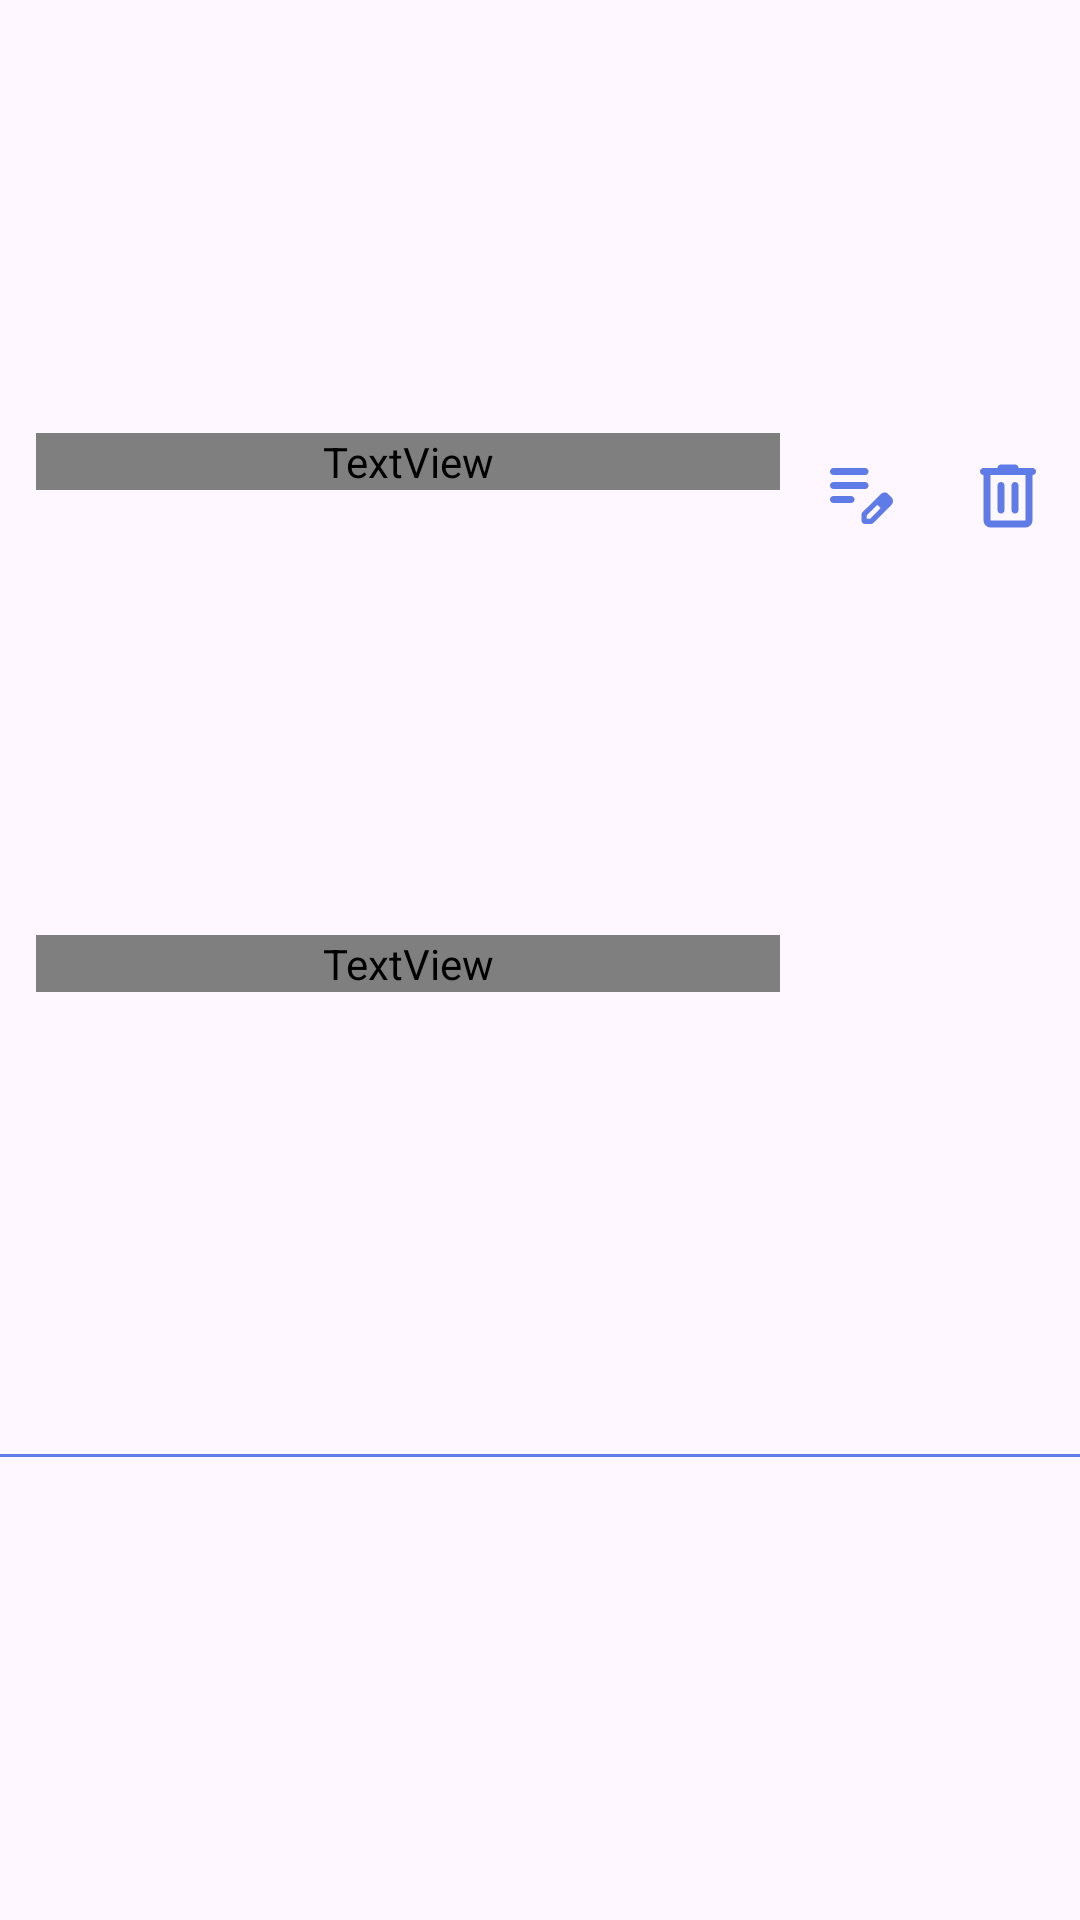

Produce the Android XML layout that renders to this screen, including the resource entries it uses.
<!-- AndroidManifest.xml: application theme Theme.Material3.DayNight -->
<!-- res/layout/layout_note_list.xml -->
<?xml version="1.0" encoding="utf-8"?>
<androidx.constraintlayout.widget.ConstraintLayout xmlns:android="http://schemas.android.com/apk/res/android"    xmlns:app="http://schemas.android.com/apk/res-auto"    xmlns:tools="http://schemas.android.com/tools"    android:id="@+id/cl_student_item"    android:layout_width="match_parent"    android:layout_height="wrap_content"    android:backgroundTint="?attr/colorControlNormal">    <TextView        android:id="@+id/tv_title"        android:layout_width="0dp"        android:layout_height="wrap_content"        android:layout_marginHorizontal="12dp"        android:ellipsize="end"        android:fontFamily="@font/nunito_sans_medium"        android:maxLines="1"        android:textSize="18sp"        android:textStyle="bold"        app:layout_constraintBottom_toTopOf="@+id/tv_date"        app:layout_constraintEnd_toStartOf="@+id/btn_edit"        app:layout_constraintStart_toStartOf="parent"        app:layout_constraintTop_toTopOf="parent"        tools:text="TextView" />    <TextView        android:id="@+id/tv_date"        android:layout_width="0dp"        android:layout_height="wrap_content"        android:layout_marginHorizontal="12dp"        android:layout_marginTop="4dp"        android:fontFamily="@font/nunito_sans"        android:textSize="14sp"        android:textStyle="normal"        app:layout_constraintBottom_toTopOf="@+id/view"        app:layout_constraintEnd_toStartOf="@+id/btn_edit"        app:layout_constraintStart_toStartOf="parent"        app:layout_constraintTop_toBottomOf="@+id/tv_title"        tools:text="TextView" />    <View        android:id="@+id/view"        android:layout_width="0dp"        android:layout_height="1dp"        android:layout_marginVertical="10dp"        android:background="@color/Crayola"        app:layout_constraintBottom_toBottomOf="parent"        app:layout_constraintEnd_toEndOf="parent"        app:layout_constraintStart_toStartOf="parent"        app:layout_constraintTop_toBottomOf="@+id/tv_date" />    <ImageButton        android:id="@+id/btn_edit"        android:layout_width="28dp"        android:layout_height="28dp"        android:layout_marginEnd="24dp"        android:background="@android:color/transparent"        android:src="@drawable/rounded_edit_note_24"        app:layout_constraintBottom_toBottomOf="@id/tv_date"        app:layout_constraintEnd_toStartOf="@id/btn_delete"        app:layout_constraintStart_toEndOf="@+id/tv_date"        app:layout_constraintTop_toTopOf="parent" />    <ImageButton        android:id="@+id/btn_delete"        android:layout_width="24dp"        android:layout_height="24dp"        android:layout_marginEnd="12dp"        android:background="@android:color/transparent"        android:src="@drawable/rounded_delete_24"        app:layout_constraintBottom_toBottomOf="@id/tv_date"        app:layout_constraintEnd_toEndOf="parent"        app:layout_constraintStart_toEndOf="@+id/btn_edit"        app:layout_constraintTop_toTopOf="parent" /></androidx.constraintlayout.widget.ConstraintLayout>
<!-- resources referenced by this layout -->
<resources>
  <color name="Crayola">#5F7BE7</color>
  <!-- drawable rounded_delete_24 (drawable) -->
  <vector xmlns:android="http://schemas.android.com/apk/res/android"
      android:width="28dp"
      android:height="28dp"
      android:autoMirrored="true"
      android:tint="@color/Crayola"
      android:viewportWidth="960"
      android:viewportHeight="960">
  
      <path
          android:fillColor="@android:color/white"
          android:pathData="M280,840Q247,840 223.5,816.5Q200,793 200,760L200,240L200,240Q183,240 171.5,228.5Q160,217 160,200Q160,183 171.5,171.5Q183,160 200,160L360,160L360,160Q360,143 371.5,131.5Q383,120 400,120L560,120Q577,120 588.5,131.5Q600,143 600,160L600,160L760,160Q777,160 788.5,171.5Q800,183 800,200Q800,217 788.5,228.5Q777,240 760,240L760,240L760,760Q760,793 736.5,816.5Q713,840 680,840L280,840ZM680,240L280,240L280,760Q280,760 280,760Q280,760 280,760L680,760Q680,760 680,760Q680,760 680,760L680,240ZM400,680Q417,680 428.5,668.5Q440,657 440,640L440,360Q440,343 428.5,331.5Q417,320 400,320Q383,320 371.5,331.5Q360,343 360,360L360,640Q360,657 371.5,668.5Q383,680 400,680ZM560,680Q577,680 588.5,668.5Q600,657 600,640L600,360Q600,343 588.5,331.5Q577,320 560,320Q543,320 531.5,331.5Q520,343 520,360L520,640Q520,657 531.5,668.5Q543,680 560,680ZM280,240L280,240L280,760Q280,760 280,760Q280,760 280,760L280,760Q280,760 280,760Q280,760 280,760L280,240Z" />
  
  </vector>
  <!-- drawable rounded_edit_note_24 (drawable) -->
  <vector xmlns:android="http://schemas.android.com/apk/res/android"
      android:width="28dp"
      android:height="28dp"
      android:autoMirrored="true"
      android:tint="@color/Crayola"
      android:viewportWidth="960"
      android:viewportHeight="960">
  
      <path
          android:fillColor="@android:color/white"
          android:pathData="M200,560Q183,560 171.5,548.5Q160,537 160,520Q160,503 171.5,491.5Q183,480 200,480L400,480Q417,480 428.5,491.5Q440,503 440,520Q440,537 428.5,548.5Q417,560 400,560L200,560ZM200,400Q183,400 171.5,388.5Q160,377 160,360Q160,343 171.5,331.5Q183,320 200,320L560,320Q577,320 588.5,331.5Q600,343 600,360Q600,377 588.5,388.5Q577,400 560,400L200,400ZM200,240Q183,240 171.5,228.5Q160,217 160,200Q160,183 171.5,171.5Q183,160 200,160L560,160Q577,160 588.5,171.5Q600,183 600,200Q600,217 588.5,228.5Q577,240 560,240L200,240ZM520,760L520,694Q520,686 523,678.5Q526,671 532,665L741,457Q750,448 761,444Q772,440 783,440Q795,440 806,444.5Q817,449 826,458L863,495Q871,504 875.5,515Q880,526 880,537Q880,548 876,559.5Q872,571 863,580L655,788Q649,794 641.5,797Q634,800 626,800L560,800Q543,800 531.5,788.5Q520,777 520,760ZM820,537L820,537L783,500L783,500L820,537ZM580,740L618,740L739,618L721,599L702,581L580,702L580,740ZM721,599L702,581L702,581L739,618L739,618L721,599Z" />
  
  </vector>
</resources>
